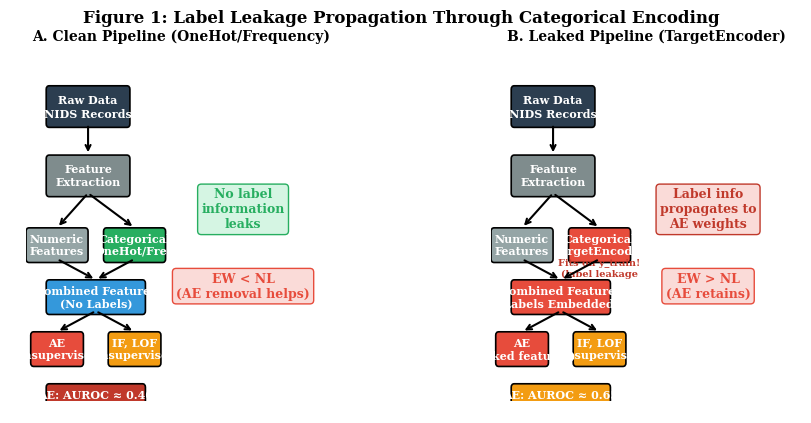

The script that saved this image:
"""Figure 1 — Leakage propagation diagram.

Two-panel diagram showing how TargetEncoder leakage propagates
through an unsupervised anomaly detection pipeline.

Panel A — CLEAN pipeline (OneHot/Frequency encoding)
Panel B — LEAKED pipeline (TargetEncoder)
"""

import matplotlib
matplotlib.use("Agg")
import matplotlib.pyplot as plt
import matplotlib.patches as mpatches
from matplotlib.patches import FancyBboxPatch, FancyArrowPatch
from pathlib import Path

out = Path("figures/output")
out.mkdir(parents=True, exist_ok=True)

plt.rcParams.update({
    "font.family": "serif",
    "font.size": 9,
    "axes.labelsize": 9,
    "axes.titlesize": 10,
    "savefig.dpi": 600,
    "savefig.bbox": "tight",
})

fig, (ax1, ax2) = plt.subplots(1, 2, figsize=(10, 4.5))
fig.subplots_adjust(wspace=0.5)


def draw_box(ax, x, y, w, h, text, color="#3498db", fontsize=8, textcolor="white"):
    rect = FancyBboxPatch((x - w/2, y - h/2), w, h, boxstyle="round,pad=0.1",
                          facecolor=color, edgecolor="black", linewidth=1.2)
    ax.add_patch(rect)
    ax.text(x, y, text, ha="center", va="center", fontsize=fontsize,
            fontweight="bold", color=textcolor)


def draw_arrow(ax, x1, y1, x2, y2, color="black", lw=1.5):
    ax.annotate("", xy=(x2, y2), xytext=(x1, y1),
                arrowprops=dict(arrowstyle="->", color=color, lw=lw))


# ── Panel A — CLEAN PIPELINE ──
ax = ax1
ax.set_xlim(0, 10)
ax.set_ylim(0, 10)
ax.set_title("A. Clean Pipeline (OneHot/Frequency)", fontsize=10, fontweight="bold", pad=10)
ax.axis("off")

# Data flow boxes
draw_box(ax, 2, 8.5, 2.5, 1.0, "Raw Data\n(NIDS Records)", "#2c3e50")
draw_box(ax, 2, 6.5, 2.5, 1.0, "Feature\nExtraction", "#7f8c8d")

# Split into numeric and categorical
draw_box(ax, 1, 4.5, 1.8, 0.8, "Numeric\nFeatures", "#95a5a6")
draw_box(ax, 3.5, 4.5, 1.8, 0.8, "Categorical\nOneHot/Freq", "#27ae60")

draw_arrow(ax, 2, 8.0, 2, 7.1)
draw_arrow(ax, 2, 6.0, 1, 5.0)
draw_arrow(ax, 2, 6.0, 3.5, 5.0)

# Combine
draw_box(ax, 2.25, 3.0, 3.0, 0.8, "Combined Features\n(No Labels)", "#3498db")

draw_arrow(ax, 1, 4.1, 2.25, 3.5)
draw_arrow(ax, 3.5, 4.1, 2.25, 3.5)

# Detectors
draw_box(ax, 1, 1.5, 1.5, 0.8, "AE\n(unsupervised)", "#e74c3c")
draw_box(ax, 3.5, 1.5, 1.5, 0.8, "IF, LOF\n(unsupervised)", "#f39c12")

draw_arrow(ax, 2.25, 2.6, 1, 2.0)
draw_arrow(ax, 2.25, 2.6, 3.5, 2.0)

# Result
draw_box(ax, 2.25, 0.0, 3.0, 0.8, "AE: AUROC ≈ 0.40\n(harmful to ensemble)", "#c0392b")

# Annotation
ax.text(7, 5.0, "No label\ninformation\nleaks", fontsize=9, ha="center",
        color="#27ae60", fontweight="bold",
        bbox=dict(boxstyle="round,pad=0.3", facecolor="#d5f5e3", edgecolor="#27ae60"))
ax.text(7, 3.0, "EW < NL\n(AE removal helps)", fontsize=9, ha="center",
        color="#e74c3c", fontweight="bold",
        bbox=dict(boxstyle="round,pad=0.3", facecolor="#fadbd8", edgecolor="#e74c3c"))

# ── Panel B — LEAKED PIPELINE ──
ax = ax2
ax.set_xlim(0, 10)
ax.set_ylim(0, 10)
ax.set_title("B. Leaked Pipeline (TargetEncoder)", fontsize=10, fontweight="bold", pad=10)
ax.axis("off")

# Data flow boxes
draw_box(ax, 2, 8.5, 2.5, 1.0, "Raw Data\n(NIDS Records)", "#2c3e50")
draw_box(ax, 2, 6.5, 2.5, 1.0, "Feature\nExtraction", "#7f8c8d")

# Split into numeric and categorical
draw_box(ax, 1, 4.5, 1.8, 0.8, "Numeric\nFeatures", "#95a5a6")
draw_box(ax, 3.5, 4.5, 1.8, 0.8, "Categorical\nTargetEncoder", "#e74c3c")

# Label leakage annotation
ax.text(3.5, 3.6, "Fits on y_train!\n(label leakage", fontsize=7, ha="center",
        color="#c0392b", fontweight="bold")

draw_arrow(ax, 2, 8.0, 2, 7.1)
draw_arrow(ax, 2, 6.0, 1, 5.0)
draw_arrow(ax, 2, 6.0, 3.5, 5.0)

# Combine
draw_box(ax, 2.25, 3.0, 3.0, 0.8, "Combined Features\n(Labels Embedded!)", "#e74c3c")

draw_arrow(ax, 1, 4.1, 2.25, 3.5)
draw_arrow(ax, 3.5, 4.1, 2.25, 3.5)

# Detectors
draw_box(ax, 1, 1.5, 1.5, 0.8, "AE\n(leaked features)", "#e74c3c")
draw_box(ax, 3.5, 1.5, 1.5, 0.8, "IF, LOF\n(unsupervised)", "#f39c12")

draw_arrow(ax, 2.25, 2.6, 1, 2.0)
draw_arrow(ax, 2.25, 2.6, 3.5, 2.0)

# Result
draw_box(ax, 2.25, 0.0, 3.0, 0.8, "AE: AUROC ≈ 0.65\n(accidentally helpful)", "#f39c12")

# Annotation
ax.text(7, 5.0, "Label info\npropagates to\nAE weights", fontsize=9, ha="center",
        color="#c0392b", fontweight="bold",
        bbox=dict(boxstyle="round,pad=0.3", facecolor="#fadbd8", edgecolor="#c0392b"))
ax.text(7, 3.0, "EW > NL\n(AE retains)", fontsize=9, ha="center",
        color="#e74c3c", fontweight="bold",
        bbox=dict(boxstyle="round,pad=0.3", facecolor="#fadbd8", edgecolor="#e74c3c"))

# Title
fig.suptitle("Figure 1: Label Leakage Propagation Through Categorical Encoding",
             fontsize=12, fontweight="bold", y=0.98)

# Save
fig.savefig(out / "fig1_leakage_propagation.png", dpi=600, bbox_inches="tight",
            facecolor="white", edgecolor="none")
fig.savefig(out / "fig1_leakage_propagation.svg", bbox_inches="tight",
            facecolor="white", edgecolor="none")
plt.close(fig)

for ext in ["png", "svg"]:
    p = out / f"fig1_leakage_propagation.{ext}"
    size_kb = p.stat().st_size / 1024
    print(f"  {p.name}: {size_kb:.1f} KB")
print("Figure 1 generated")
